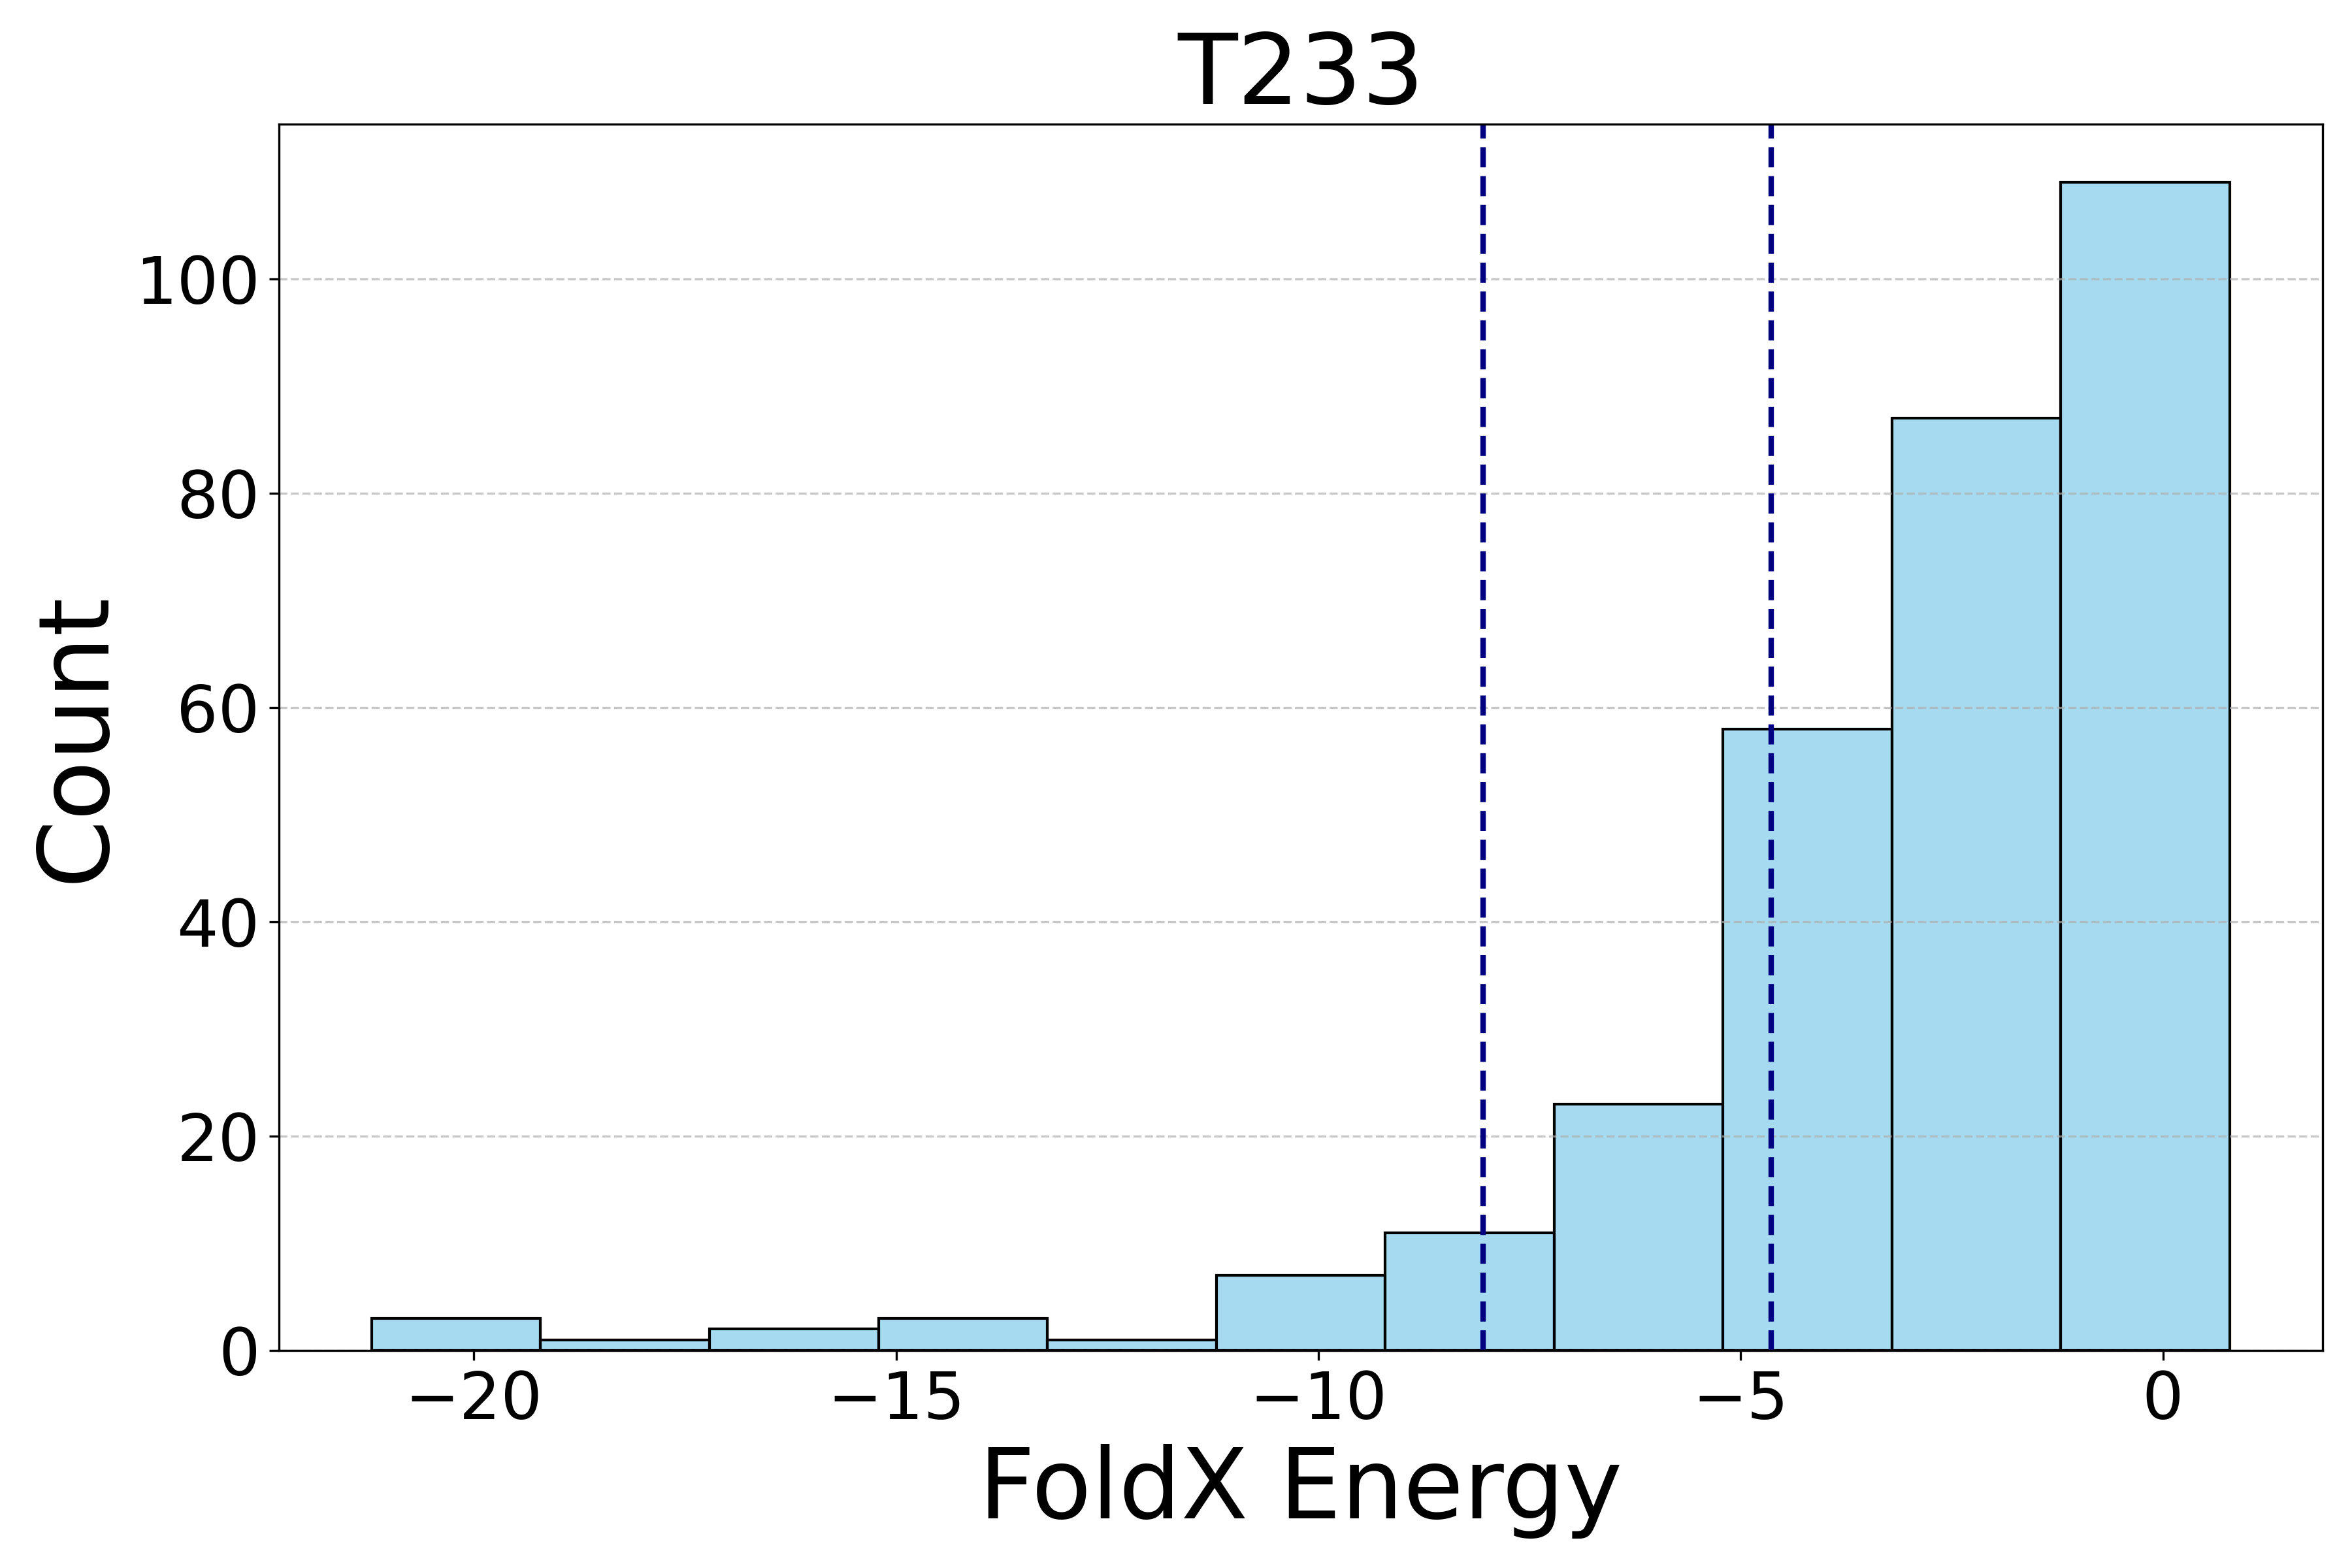

Values plotted in this chart, from the file beside it:
Target233_716.pdb, 1355.06
Target233_88.pdb, 1165
Target233_116.pdb, 1164
Target233_1039.pdb, 1109
Target233_1040.pdb, 1014
Target233_1121.pdb, 927.7
Target233_751.pdb, 912
Target233_1018.pdb, 822.3
Target233_625.pdb, 801.6
Target233_1614.pdb, 639.7
Target233_1621.pdb, 617.6
Target233_808.pdb, 616.2
Target233_887.pdb, 528.4
Target233_1566.pdb, 521.1
Target233_703.pdb, 483.4
Target233_1538.pdb, 466
Target233_1537.pdb, 464
Target233_1273.pdb, 457.5
Target233_53.pdb, 457.3
Target233_1207.pdb, 363.7
Target233_1130.pdb, 362.7
Target233_1387.pdb, 354.4
Target233_1154.pdb, 344.8
Target233_505.pdb, 313.6
Target233_1678.pdb, 303.8
Target233_308.pdb, 288.7
Target233_1403.pdb, 275.6
Target233_439.pdb, 262.8
Target233_1279.pdb, 261.3
Target233_26.pdb, 255.8
Target233_430.pdb, 208.2
Target233_1433.pdb, 206.4
Target233_141.pdb, 203.3
Target233_42.pdb, 202.2
Target233_1602.pdb, 201.8
Target233_993.pdb, 201.2
Target233_743.pdb, 198.7
Target233_858.pdb, 193.3
Target233_1493.pdb, 192
Target233_555.pdb, 188.9
Target233_1096.pdb, 188.6
Target233_1292.pdb, 188
Target233_862.pdb, 185.3
Target233_1360.pdb, 183.6
Target233_1449.pdb, 182.5
Target233_85.pdb, 177
Target233_253.pdb, 177
Target233_463.pdb, 172.7
Target233_1035.pdb, 169.8
Target233_36.pdb, 168.1
Target233_278.pdb, 167.8
Target233_443.pdb, 167.8
Target233_710.pdb, 164.9
Target233_191.pdb, 164.9
Target233_863.pdb, 159.7
Target233_1532.pdb, 157.2
Target233_13.pdb, 155.4
Target233_881.pdb, 155
Target233_412.pdb, 155
Target233_345.pdb, 153.2
Target233_523.pdb, 153
... 1,636 more rows
